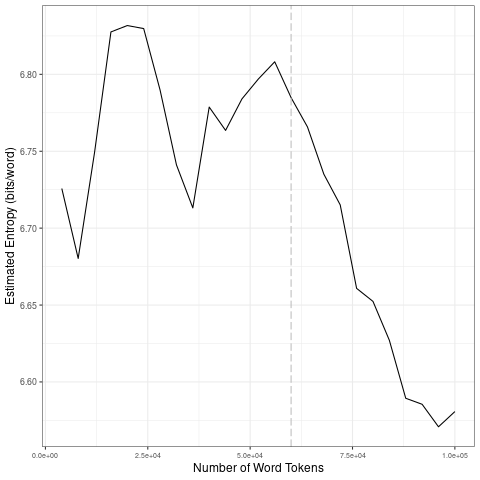

Data behind this chart, as committed beside it:
file, entropy.Corpus.Size, entropy.Entropy, sd.Corpus.Size, sd.SD
data/2021_by_en/2021-02-15_tokens_1-gram…, 4000, 6.726, 20000, 0.06579
data/2021_by_en/2021-02-15_tokens_1-gram…, 8000, 6.68, 40000, 0.04501
data/2021_by_en/2021-02-15_tokens_1-gram…, 12000, 6.749, 60000, 0.01666
data/2021_by_en/2021-02-15_tokens_1-gram…, 16000, 6.828, 80000, 0.04854
data/2021_by_en/2021-02-15_tokens_1-gram…, 20000, 6.832, 1e+05, 0.02149
data/2021_by_en/2021-02-15_tokens_1-gram…, 24000, 6.83, 20000, 0.06579
data/2021_by_en/2021-02-15_tokens_1-gram…, 28000, 6.79, 40000, 0.04501
data/2021_by_en/2021-02-15_tokens_1-gram…, 32000, 6.741, 60000, 0.01666
data/2021_by_en/2021-02-15_tokens_1-gram…, 36000, 6.713, 80000, 0.04854
data/2021_by_en/2021-02-15_tokens_1-gram…, 40000, 6.779, 1e+05, 0.02149
data/2021_by_en/2021-02-15_tokens_1-gram…, 44000, 6.764, 20000, 0.06579
data/2021_by_en/2021-02-15_tokens_1-gram…, 48000, 6.784, 40000, 0.04501
data/2021_by_en/2021-02-15_tokens_1-gram…, 52000, 6.797, 60000, 0.01666
data/2021_by_en/2021-02-15_tokens_1-gram…, 56000, 6.808, 80000, 0.04854
data/2021_by_en/2021-02-15_tokens_1-gram…, 60000, 6.785, 1e+05, 0.02149
data/2021_by_en/2021-02-15_tokens_1-gram…, 64000, 6.766, 20000, 0.06579
data/2021_by_en/2021-02-15_tokens_1-gram…, 68000, 6.735, 40000, 0.04501
data/2021_by_en/2021-02-15_tokens_1-gram…, 72000, 6.715, 60000, 0.01666
data/2021_by_en/2021-02-15_tokens_1-gram…, 76000, 6.661, 80000, 0.04854
data/2021_by_en/2021-02-15_tokens_1-gram…, 80000, 6.652, 1e+05, 0.02149
data/2021_by_en/2021-02-15_tokens_1-gram…, 84000, 6.627, 20000, 0.06579
data/2021_by_en/2021-02-15_tokens_1-gram…, 88000, 6.589, 40000, 0.04501
data/2021_by_en/2021-02-15_tokens_1-gram…, 92000, 6.585, 60000, 0.01666
data/2021_by_en/2021-02-15_tokens_1-gram…, 96000, 6.571, 80000, 0.04854
data/2021_by_en/2021-02-15_tokens_1-gram…, 1e+05, 6.581, 1e+05, 0.02149
